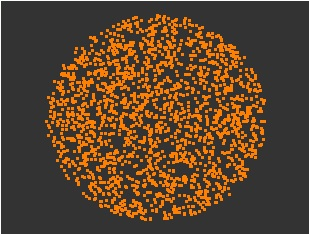

The data file committed next to this chart (first rows):
, V1, V2, V3, V4
1, -0.8557, -0.3762, 0.05032, 0.3517
2, -0.7396, -0.6447, -0.1508, 0.1209
3, 0.1394, -0.1562, -0.7121, -0.6702
4, 0.2163, 0.5873, 0.7589, 0.18
5, -0.163, -0.3253, -0.1422, 0.9206
6, -0.9199, 0.0475, 0.3886, 0.02071
7, -0.6884, -0.5683, -0.3687, -0.2593
8, -0.9901, 0.08815, 0.008407, 0.1089
9, -0.3063, -0.3697, 0.5584, -0.6765
10, 0.1687, 0.2395, -0.6829, -0.6692
11, -0.6649, -0.7078, -0.07464, 0.2268
12, -0.01581, 0.7924, 0.4645, 0.3952
13, -0.3071, -0.2118, -0.7379, 0.5624
14, -0.3377, -0.8712, -0.3542, 0.0385
15, -0.3946, -0.02648, -0.9184, 0.01084
16, -0.4926, 0.4096, -0.5541, -0.5316
17, -0.4511, 0.8908, 0.05407, 0.005412
18, -0.02282, 0.02087, 0.3734, -0.9272
19, -0.5007, -0.255, 0.825, -0.06067
20, -0.2697, 0.1971, -0.9413, 0.04921
21, 0.8511, -0.3698, 0.1808, -0.3259
22, -0.9028, -0.0696, 0.3975, -0.1486
23, -0.523, 0.7102, -0.4598, -0.1031
24, 0.3099, -0.9205, -0.188, -0.1458
25, 0.7241, 0.6838, 0.08073, 0.0396
26, -0.5851, 0.06838, 0.06011, 0.8059
27, -0.07773, 0.6179, 0.423, 0.6582
28, -0.2501, -0.5255, 0.1243, 0.8037
29, -0.7943, 0.55, -0.04689, -0.2538
30, -0.267, -0.6883, 0.1582, -0.6557
31, -0.8175, 0.1439, 0.5267, 0.1832
32, 0.4204, 0.499, 0.6164, 0.4408
33, 0.1773, 0.9036, 0.02532, 0.389
34, 0.5318, -0.6083, -0.5375, 0.2414
35, 0.5753, -0.2394, -0.7659, -0.1583
36, 0.9202, -0.1491, 0.3259, -0.1575
37, -0.1575, -0.907, -0.2788, 0.2735
38, 0.2148, 0.7384, 0.1829, 0.6125
39, -0.5533, 0.2164, 0.3092, -0.7426
40, -0.83, 0.3788, -0.1304, -0.3881
41, 0.6575, -0.5203, 0.4671, -0.2808
42, -0.3223, 0.1968, -0.661, 0.6485
43, 0.4354, -0.7656, 0.4574, -0.1227
44, 0.1782, -0.2081, -0.7109, -0.6478
45, -0.08215, 0.7187, -0.69, 0.02504
46, 0.3036, -0.2218, 0.2983, 0.8773
47, 0.6194, -0.5925, 0.0445, 0.5131
48, 0.8147, -0.1777, 0.2846, -0.473
49, 0.3827, 0.8759, -0.0197, 0.2933
50, 0.3743, 0.6237, -0.08799, 0.6805
51, -0.1286, -0.5193, -0.8422, -0.06734
52, -0.02721, 0.3076, -0.9417, -0.1334
53, 0.8041, -0.4015, 0.332, -0.2864
54, -0.0428, -0.8253, -0.563, 0.007417
55, 0.1658, -0.9421, 0.04679, 0.2878
56, -0.1734, -0.5137, 0.2933, 0.7874
57, -0.5894, -0.6705, -0.01163, -0.4504
58, 0.05379, 0.9756, -0.01268, -0.2124
59, 0.1286, 0.6145, 0.7505, 0.2061
60, 0.5242, 0.1478, 0.7814, -0.3046
... 1,940 more rows
